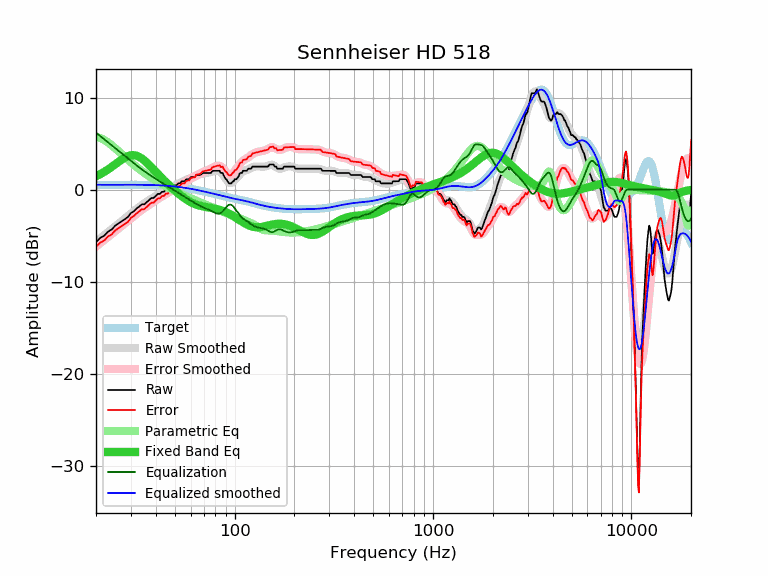

Source data for this figure (header and first rows):
frequency, raw, error, smoothed, error_smoothed, equalization, parametric_eq, equalized_raw, equalized_smoothed, target
20, -5.70, -6.22, -5.66, -6.18, 6.20, 1.46, 0.50, 0.53, 0.52
21, -5.24, -5.76, -5.30, -5.82, 5.83, 1.69, 0.59, 0.53, 0.52
22, -5.00, -5.52, -4.95, -5.48, 5.48, 1.93, 0.48, 0.53, 0.52
23, -4.56, -5.09, -4.62, -5.14, 5.14, 2.20, 0.58, 0.53, 0.53
24, -4.33, -4.86, -4.29, -4.82, 4.82, 2.48, 0.49, 0.53, 0.53
25, -3.91, -4.44, -3.98, -4.51, 4.51, 2.76, 0.60, 0.53, 0.53
26, -3.65, -4.18, -3.68, -4.21, 4.21, 3.03, 0.56, 0.53, 0.53
27, -3.42, -3.95, -3.40, -3.93, 3.93, 3.28, 0.51, 0.53, 0.53
28, -3.19, -3.72, -3.12, -3.65, 3.65, 3.49, 0.46, 0.53, 0.53
29, -2.96, -3.49, -2.85, -3.38, 3.38, 3.65, 0.42, 0.53, 0.53
30, -2.53, -3.06, -2.59, -3.12, 3.12, 3.74, 0.59, 0.53, 0.53
31, -2.35, -2.88, -2.34, -2.88, 2.88, 3.75, 0.53, 0.53, 0.53
32, -2.05, -2.58, -2.11, -2.64, 2.64, 3.69, 0.59, 0.53, 0.53
33, -1.84, -2.37, -1.89, -2.42, 2.42, 3.57, 0.58, 0.53, 0.53
34, -1.60, -2.13, -1.68, -2.21, 2.21, 3.40, 0.61, 0.53, 0.53
35, -1.60, -2.12, -1.49, -2.02, 2.02, 3.18, 0.42, 0.52, 0.52
36, -1.37, -1.89, -1.31, -1.83, 1.83, 2.95, 0.46, 0.52, 0.52
37, -1.14, -1.65, -1.14, -1.66, 1.66, 2.70, 0.52, 0.51, 0.51
38, -0.91, -1.42, -0.98, -1.49, 1.49, 2.44, 0.58, 0.51, 0.51
39, -0.91, -1.41, -0.83, -1.33, 1.33, 2.19, 0.42, 0.50, 0.50
40, -0.68, -1.17, -0.68, -1.18, 1.18, 1.94, 0.50, 0.49, 0.49
41, -0.46, -0.94, -0.54, -1.03, 1.03, 1.70, 0.57, 0.48, 0.48
42, -0.46, -0.93, -0.41, -0.88, 0.88, 1.47, 0.42, 0.47, 0.47
43, -0.23, -0.69, -0.28, -0.74, 0.74, 1.24, 0.51, 0.46, 0.46
44, -0.23, -0.68, -0.16, -0.61, 0.61, 1.03, 0.38, 0.45, 0.45
45, 0.00, -0.44, -0.05, -0.49, 0.49, 0.82, 0.49, 0.44, 0.44
46, 0.00, -0.42, 0.06, -0.36, 0.36, 0.62, 0.36, 0.42, 0.42
47, 0.23, -0.17, 0.16, -0.24, 0.24, 0.43, 0.47, 0.40, 0.40
48, 0.23, -0.16, 0.26, -0.12, 0.12, 0.25, 0.35, 0.39, 0.39
49, 0.36, -0.01, 0.36, -0.01, 0.01, 0.08, 0.37, 0.37, 0.37
50, 0.46, 0.11, 0.46, 0.11, -0.11, -0.09, 0.35, 0.35, 0.35
51, 0.50, 0.17, 0.55, 0.23, -0.23, -0.25, 0.27, 0.33, 0.33
52, 0.68, 0.38, 0.64, 0.34, -0.34, -0.41, 0.34, 0.30, 0.30
53, 0.68, 0.40, 0.73, 0.46, -0.46, -0.55, 0.22, 0.28, 0.28
54, 0.91, 0.65, 0.82, 0.57, -0.57, -0.69, 0.34, 0.26, 0.26
55, 0.91, 0.68, 0.91, 0.68, -0.68, -0.82, 0.23, 0.23, 0.23
56, 0.91, 0.70, 0.99, 0.79, -0.79, -0.94, 0.12, 0.21, 0.21
57, 1.14, 0.96, 1.07, 0.89, -0.89, -1.06, 0.25, 0.18, 0.18
58, 1.14, 0.99, 1.14, 0.99, -0.99, -1.17, 0.15, 0.15, 0.15
59, 1.14, 1.02, 1.21, 1.09, -1.09, -1.26, 0.05, 0.12, 0.12
60, 1.36, 1.26, 1.28, 1.18, -1.18, -1.35, 0.18, 0.10, 0.10
61, 1.37, 1.30, 1.34, 1.27, -1.27, -1.43, 0.10, 0.07, 0.07
62, 1.37, 1.33, 1.40, 1.36, -1.36, -1.50, 0.01, 0.04, 0.04
63, 1.37, 1.36, 1.46, 1.45, -1.45, -1.57, -0.08, 0.01, 0.01
64, 1.60, 1.62, 1.52, 1.54, -1.54, -1.62, 0.06, -0.02, -0.02
65, 1.60, 1.65, 1.57, 1.62, -1.62, -1.67, -0.02, -0.05, -0.05
66, 1.60, 1.68, 1.62, 1.70, -1.70, -1.71, -0.10, -0.08, -0.08
67, 1.60, 1.71, 1.67, 1.78, -1.78, -1.75, -0.18, -0.11, -0.11
68, 1.69, 1.83, 1.71, 1.85, -1.85, -1.78, -0.16, -0.14, -0.14
69, 1.82, 1.99, 1.74, 1.91, -1.91, -1.81, -0.09, -0.17, -0.17
70, 1.82, 2.02, 1.77, 1.97, -1.97, -1.84, -0.15, -0.20, -0.20
71, 1.82, 2.05, 1.79, 2.02, -2.02, -1.86, -0.20, -0.23, -0.23
72, 1.82, 2.08, 1.81, 2.07, -2.07, -1.89, -0.25, -0.26, -0.26
73, 1.82, 2.11, 1.83, 2.12, -2.12, -1.91, -0.30, -0.28, -0.29
74, 1.82, 2.13, 1.86, 2.17, -2.17, -1.93, -0.35, -0.31, -0.31
75, 1.82, 2.16, 1.89, 2.23, -2.23, -1.95, -0.41, -0.34, -0.34
76, 1.82, 2.19, 1.92, 2.29, -2.29, -1.97, -0.47, -0.37, -0.37
77, 2.00, 2.40, 1.96, 2.36, -2.36, -1.99, -0.36, -0.40, -0.40
78, 2.05, 2.48, 1.99, 2.43, -2.43, -2.02, -0.38, -0.43, -0.43
79, 2.05, 2.51, 2.03, 2.49, -2.49, -2.04, -0.44, -0.46, -0.46
... 553 more rows
